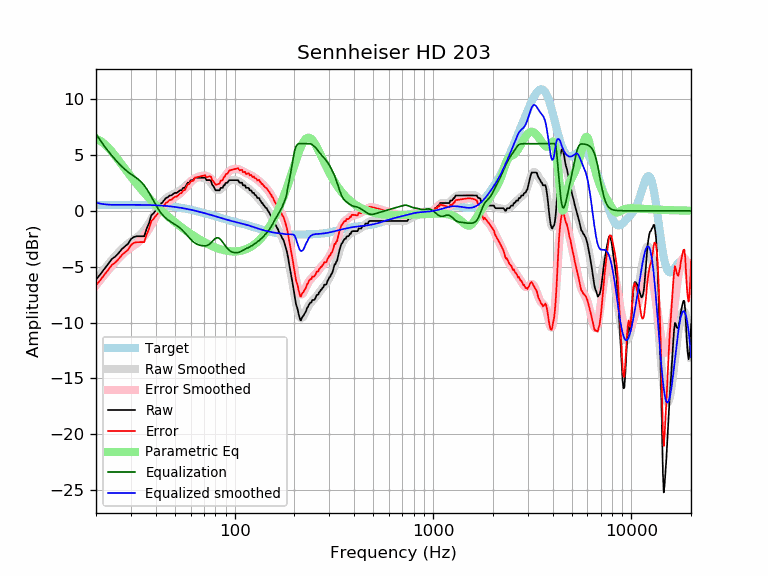

Values plotted in this chart, from the file beside it:
frequency, raw, error, smoothed, error_smoothed, equalization, parametric_eq, equalized_raw, equalized_smoothed, target
20, -6.15, -6.67, -6.15, -6.67, 6.88, 6.44, 0.73, 0.73, 0.52
21, -5.70, -6.22, -5.67, -6.19, 6.31, 6.27, 0.62, 0.64, 0.52
22, -5.22, -5.74, -5.22, -5.75, 5.81, 6.00, 0.59, 0.59, 0.52
23, -4.78, -5.30, -4.80, -5.33, 5.36, 5.67, 0.58, 0.55, 0.53
24, -4.33, -4.86, -4.41, -4.94, 4.95, 5.30, 0.62, 0.53, 0.53
25, -4.10, -4.63, -4.05, -4.58, 4.58, 4.91, 0.48, 0.53, 0.53
26, -3.79, -4.32, -3.72, -4.25, 4.25, 4.52, 0.46, 0.53, 0.53
27, -3.42, -3.95, -3.42, -3.96, 3.96, 4.13, 0.54, 0.53, 0.53
28, -3.19, -3.72, -3.16, -3.70, 3.70, 3.75, 0.51, 0.53, 0.53
29, -2.96, -3.49, -2.94, -3.47, 3.47, 3.40, 0.51, 0.53, 0.53
30, -2.53, -3.06, -2.75, -3.28, 3.28, 3.06, 0.75, 0.53, 0.53
31, -2.35, -2.88, -2.57, -3.11, 3.11, 2.73, 0.76, 0.53, 0.53
32, -2.28, -2.81, -2.41, -2.94, 2.94, 2.43, 0.66, 0.53, 0.53
33, -2.28, -2.81, -2.22, -2.75, 2.75, 2.14, 0.47, 0.53, 0.53
34, -2.28, -2.80, -2.00, -2.53, 2.53, 1.87, 0.25, 0.53, 0.53
35, -2.28, -2.80, -1.75, -2.27, 2.27, 1.61, -0.01, 0.52, 0.52
36, -1.60, -2.12, -1.44, -1.96, 1.96, 1.37, 0.37, 0.52, 0.52
37, -1.11, -1.62, -1.11, -1.62, 1.62, 1.14, 0.51, 0.51, 0.51
38, -0.41, -0.92, -0.75, -1.25, 1.25, 0.92, 0.85, 0.51, 0.51
39, -0.23, -0.73, -0.39, -0.89, 0.89, 0.72, 0.66, 0.50, 0.50
40, 0.03, -0.46, -0.04, -0.54, 0.54, 0.52, 0.57, 0.49, 0.49
41, 0.23, -0.25, 0.27, -0.22, 0.22, 0.34, 0.45, 0.48, 0.48
42, 0.63, 0.16, 0.53, 0.06, -0.06, 0.16, 0.57, 0.47, 0.47
43, 0.69, 0.23, 0.76, 0.30, -0.30, -0.01, 0.39, 0.46, 0.46
44, 0.91, 0.46, 0.95, 0.50, -0.50, -0.18, 0.42, 0.45, 0.45
45, 1.14, 0.71, 1.10, 0.66, -0.66, -0.33, 0.48, 0.44, 0.44
46, 1.21, 0.79, 1.22, 0.80, -0.80, -0.48, 0.41, 0.42, 0.42
47, 1.37, 0.97, 1.33, 0.92, -0.92, -0.62, 0.45, 0.40, 0.40
48, 1.37, 0.99, 1.41, 1.03, -1.03, -0.76, 0.34, 0.39, 0.39
49, 1.50, 1.14, 1.49, 1.13, -1.13, -0.89, 0.37, 0.37, 0.37
50, 1.60, 1.26, 1.57, 1.22, -1.22, -1.02, 0.38, 0.35, 0.35
51, 1.60, 1.28, 1.64, 1.32, -1.32, -1.14, 0.28, 0.33, 0.33
52, 1.70, 1.40, 1.73, 1.42, -1.42, -1.26, 0.28, 0.30, 0.30
53, 1.83, 1.55, 1.82, 1.54, -1.54, -1.37, 0.30, 0.28, 0.28
54, 1.83, 1.58, 1.92, 1.66, -1.66, -1.48, 0.17, 0.26, 0.26
55, 2.05, 1.82, 2.03, 1.80, -1.80, -1.59, 0.25, 0.23, 0.23
56, 2.05, 1.85, 2.16, 1.95, -1.95, -1.69, 0.10, 0.21, 0.21
57, 2.28, 2.10, 2.28, 2.11, -2.11, -1.79, 0.18, 0.18, 0.18
58, 2.51, 2.36, 2.41, 2.26, -2.26, -1.88, 0.25, 0.15, 0.15
59, 2.51, 2.39, 2.54, 2.41, -2.41, -1.98, 0.10, 0.12, 0.12
60, 2.73, 2.64, 2.65, 2.55, -2.55, -2.06, 0.18, 0.10, 0.10
61, 2.74, 2.67, 2.75, 2.68, -2.68, -2.15, 0.07, 0.07, 0.07
62, 2.74, 2.70, 2.83, 2.79, -2.79, -2.23, -0.04, 0.04, 0.04
63, 2.96, 2.95, 2.89, 2.88, -2.88, -2.31, 0.08, 0.01, 0.01
64, 2.96, 2.98, 2.93, 2.95, -2.95, -2.39, 0.01, -0.02, -0.02
65, 2.96, 3.01, 2.96, 3.01, -3.01, -2.46, -0.05, -0.05, -0.05
66, 2.96, 3.04, 2.98, 3.06, -3.06, -2.53, -0.10, -0.08, -0.08
67, 2.96, 3.07, 2.98, 3.09, -3.09, -2.60, -0.13, -0.11, -0.11
68, 2.96, 3.10, 2.98, 3.12, -3.12, -2.67, -0.15, -0.14, -0.14
69, 2.96, 3.13, 2.97, 3.13, -3.13, -2.73, -0.17, -0.17, -0.17
70, 2.96, 3.16, 2.94, 3.14, -3.14, -2.79, -0.18, -0.20, -0.20
71, 2.96, 3.19, 2.91, 3.13, -3.13, -2.85, -0.17, -0.23, -0.23
72, 2.74, 3.00, 2.86, 3.12, -3.12, -2.91, -0.37, -0.26, -0.26
73, 2.74, 3.03, 2.80, 3.08, -3.08, -2.96, -0.34, -0.28, -0.29
74, 2.74, 3.06, 2.71, 3.03, -3.03, -3.01, -0.28, -0.31, -0.31
75, 2.74, 3.09, 2.61, 2.95, -2.95, -3.06, -0.21, -0.34, -0.34
76, 2.67, 3.05, 2.49, 2.86, -2.86, -3.11, -0.19, -0.37, -0.37
77, 2.33, 2.73, 2.35, 2.75, -2.75, -3.16, -0.42, -0.40, -0.40
78, 2.22, 2.65, 2.22, 2.65, -2.65, -3.20, -0.43, -0.43, -0.43
79, 2.05, 2.51, 2.09, 2.55, -2.55, -3.24, -0.50, -0.46, -0.46
... 553 more rows
